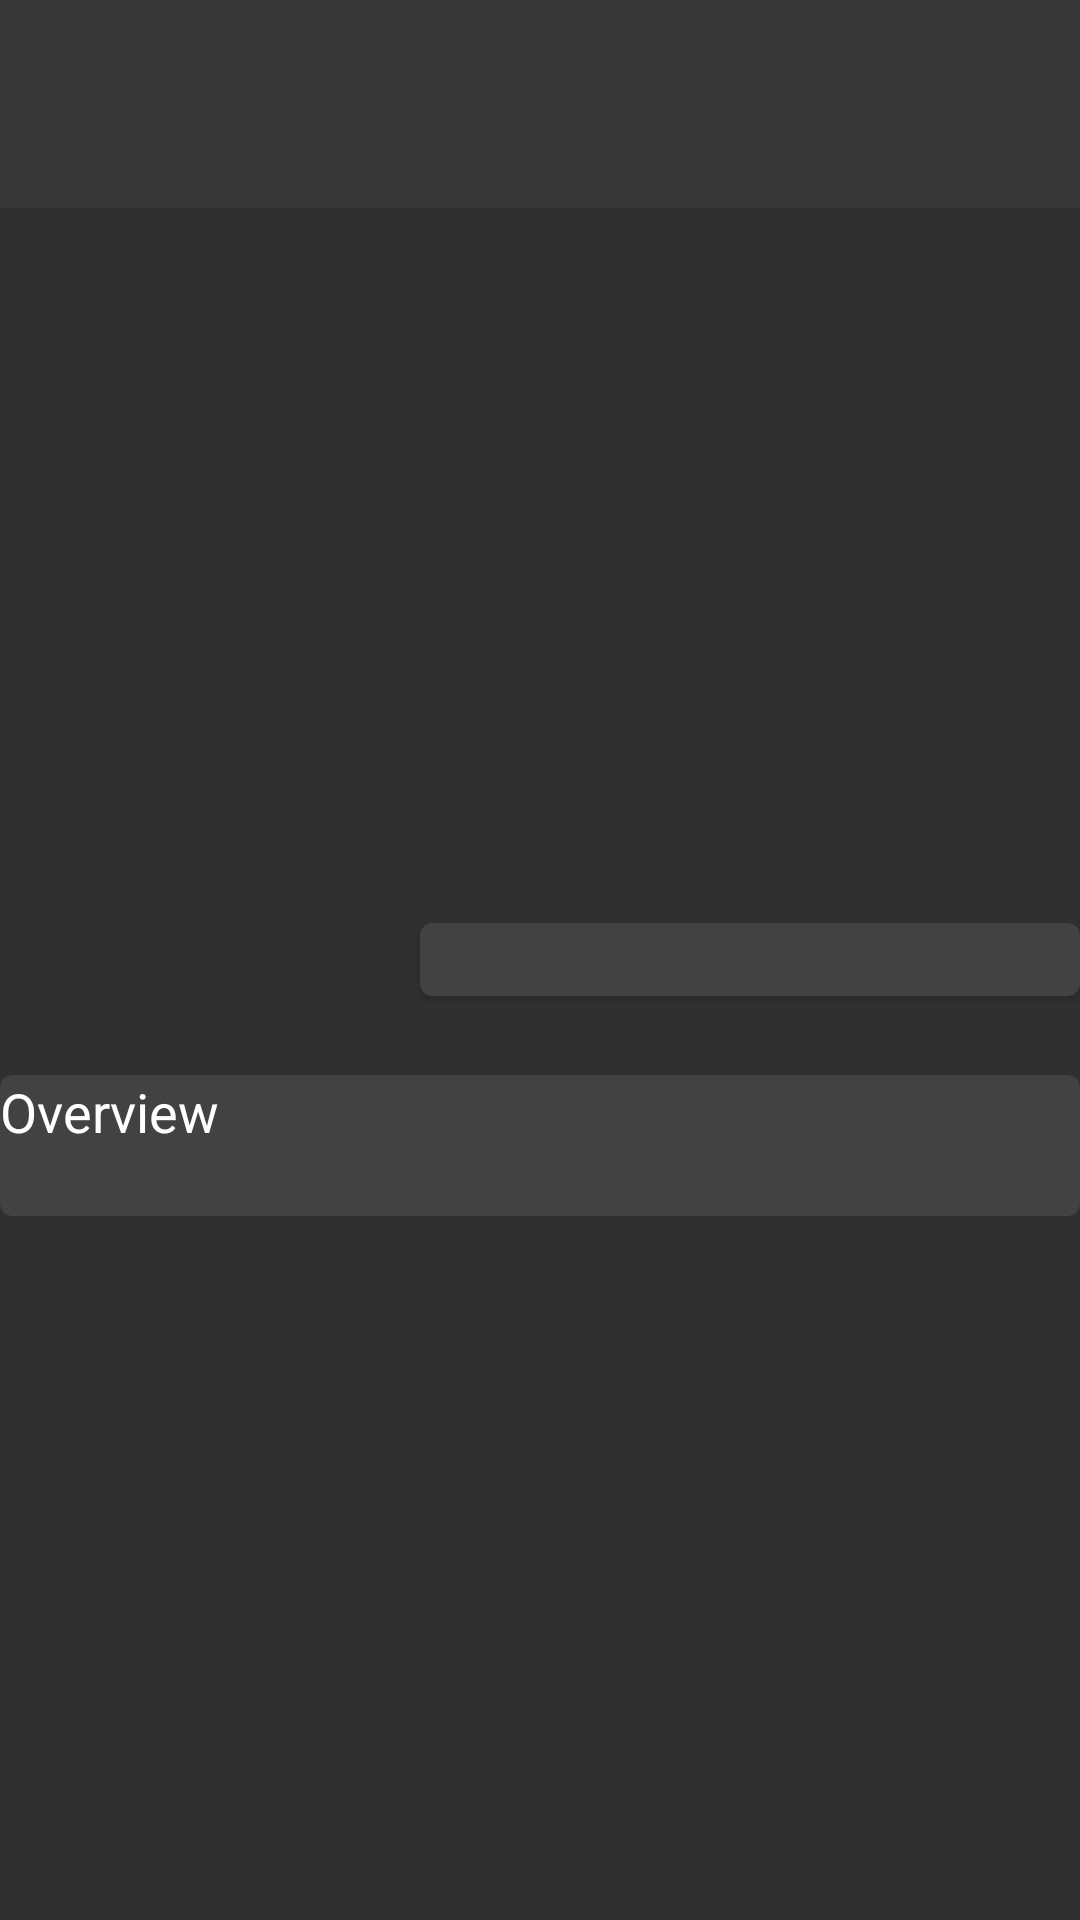

Layout XML and referenced resources for this Android screen:
<!-- AndroidManifest.xml: application theme AppTheme -->
<!-- res/layout/fragment_movie_details.xml -->
<RelativeLayout xmlns:android="http://schemas.android.com/apk/res/android"
    xmlns:tools="http://schemas.android.com/tools" android:layout_width="match_parent"
    android:layout_height="match_parent" android:padding="0dp"
    android:background="@color/background"
    tools:context="com.aashish.popularmovies.MovieDetailsActivity$PlaceholderFragment">

    <ImageView
        android:layout_width="fill_parent"
        android:layout_height="200dp"
        android:id="@+id/movie_poster1"
        android:visibility="visible"
        android:layout_alignParentEnd="true" />

    <ScrollView
        android:layout_width="match_parent"
        android:layout_height="match_parent"
        android:fillViewport="true">

        <RelativeLayout
            android:layout_width="match_parent"
            android:layout_height="match_parent"
            android:layout_alignParentTop="true"
            android:layout_alignParentLeft="true"
            android:layout_alignParentStart="true">

            <TextView
                android:layout_width="wrap_content"
                android:layout_height="wrap_content"
                android:textAppearance="?android:attr/textAppearanceLarge"
                android:text=""
                android:id="@+id/movie_title"
                android:padding="20dp"
                android:textColor="@color/white"
                android:textStyle="bold"
                android:layout_alignParentTop="true"
                android:layout_alignParentLeft="true"
                android:layout_alignParentStart="true"
                android:layout_alignParentRight="true"
                android:layout_alignParentEnd="true"
                android:background="@color/Movie_Title"
                android:visibility="visible" />

            <ImageView
                android:layout_width="140dp"
                android:layout_height="200dp"
                android:layout_marginTop="42dp"
                android:id="@+id/movie_poster"
                android:visibility="visible"
                android:layout_below="@+id/movie_title"
                android:layout_alignParentStart="true" />


            <android.support.v7.widget.CardView
                xmlns:card_view="http://schemas.android.com/apk/res-auto"
                android:id="@+id/card_view1"
                android:layout_gravity="center"
                android:layout_width="match_parent"
                android:layout_height="wrap_content"
                card_view:cardCornerRadius="4dp"
                card_view:cardBackgroundColor="@color/colorAccent"
                android:layout_centerVertical="true"
                android:layout_alignParentEnd="true"
                android:layout_toEndOf="@+id/movie_poster">

                <TextView
                    android:layout_width="wrap_content"
                    android:layout_height="wrap_content"
                    android:textAppearance="?android:attr/textAppearanceMedium"
                    android:text=""
                    android:gravity="center"
                    android:id="@+id/movie_rating"
                    android:textColor="@color/white"
                    android:drawableLeft="@drawable/ic_stars_black_24dp"
                    android:drawablePadding="2dp"
                    android:visibility="visible"
                    />

                <TextView
                    android:layout_width="wrap_content"
                    android:layout_height="wrap_content"
                    android:textAppearance="?android:attr/textAppearanceMedium"
                    android:text=""
                    android:id="@+id/movie_year"
                    android:textColor="@color/white"
                    android:layout_marginStart="90dp"
                    android:drawableLeft="@drawable/ic_date_range_black_24dp"
                    android:drawablePadding="2dp"
                    android:visibility="visible"
                    android:layout_alignTop="@+id/card_view1"
                    android:layout_toEndOf="@+id/movie_poster" />


            </android.support.v7.widget.CardView>


            <android.support.v7.widget.CardView
                xmlns:card_view="http://schemas.android.com/apk/res-auto"
                android:id="@+id/card_view"
                android:layout_gravity="center"
                android:layout_width="match_parent"
                android:layout_height="wrap_content"
                card_view:cardBackgroundColor="@color/colorAccent"
                card_view:cardCornerRadius="4dp"
                android:layout_marginTop="47dp"
                android:layout_below="@+id/movie_poster"
                android:layout_alignParentStart="true">

                <TextView
                    android:layout_width="match_parent"
                    android:layout_height="wrap_content"
                    android:visibility="visible"
                    android:id="@+id/overview"
                    android:textColor="@color/white"
                    android:textAppearance="?android:attr/textAppearanceMedium"
                    android:text="@string/overview"
                    android:layout_alignTop="@+id/card_view1"
                    android:layout_alignStart="@+id/card_view1" />

                <TextView
                android:layout_width="match_parent"
                android:layout_height="wrap_content"
                android:textAppearance="?android:attr/textAppearanceSmall"
                android:id="@+id/movie_overview"
                android:paddingLeft="3dp"
                android:paddingRight="3dp"
                android:textColor="@color/white"
                android:visibility="visible"
                android:layout_below="@+id/overview"
                android:layout_marginTop="28dp"
                 />

            </android.support.v7.widget.CardView>




        </RelativeLayout>



    </ScrollView>

</RelativeLayout>
<!-- resources referenced by this layout -->
<resources>
  <color name="Movie_Title">#66424242</color>
  <color name="background">#303030</color>
  <color name="colorAccent">#424242</color>
  <color name="white">#FFFFFF</color>
  <string name="overview">Overview</string>
  <style name="AppTheme" parent="@style/Theme.AppCompat.Light.DarkActionBar">
          <item name="actionBarStyle">@style/ActionBar.Solid.Movies</item>
      </style>
  <style name="ActionBar.Solid.Movies" parent="@style/Widget.AppCompat.Light.ActionBar.Solid.Inverse">
          <item name="background">@color/colorPrimaryDark</item>
          <item name="android:textColor">@color/white</item>
      </style>
  <color name="colorPrimaryDark">#212121</color>
</resources>
